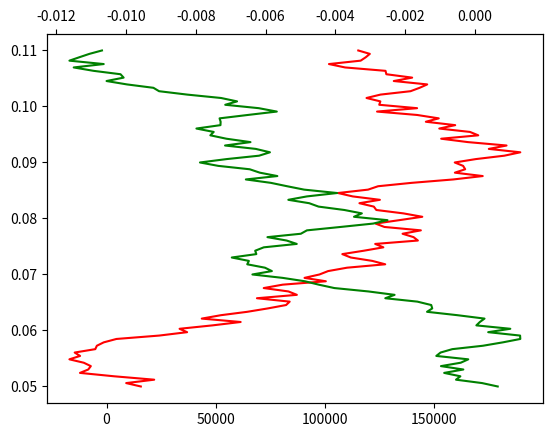

Write Python code to recreate this figure.
def make_format(current, other):
    # current and other are axes
    def format_coord(x, y):
        # x, y are data coordinates
        # convert to display coords
        display_coord = current.transData.transform((x,y))
        inv = other.transData.inverted()
        # convert back to data coords with respect to ax
        ax_coord = inv.transform(display_coord)
        coords = [ax_coord, (x, y)]
        return ('Down: {:<40}    Up: {:<}'
                .format(*['({:.4f}, {:.4f})'.format(x, y) for x,y in coords]))
    return format_coord
if __name__ == '__main__':
    import numpy as np
    import matplotlib.pyplot as plt
    np.random.seed(6)
    numdata = 100
    t = np.linspace(0.05, 0.11, numdata)
    y1 = np.cumsum(np.random.random(numdata) - 0.5) * 40000
    y2 = np.cumsum(np.random.random(numdata) - 0.5) * 0.002

    fig = plt.figure()

    ax1 = fig.add_subplot(111)
    ax2 = ax1.twiny()

    ax2.format_coord = make_format(ax2, ax1)

    ax1.plot(y1, t, 'r-', label='y1')
    ax2.plot(y2, t, 'g-', label='y2')

    plt.show()
